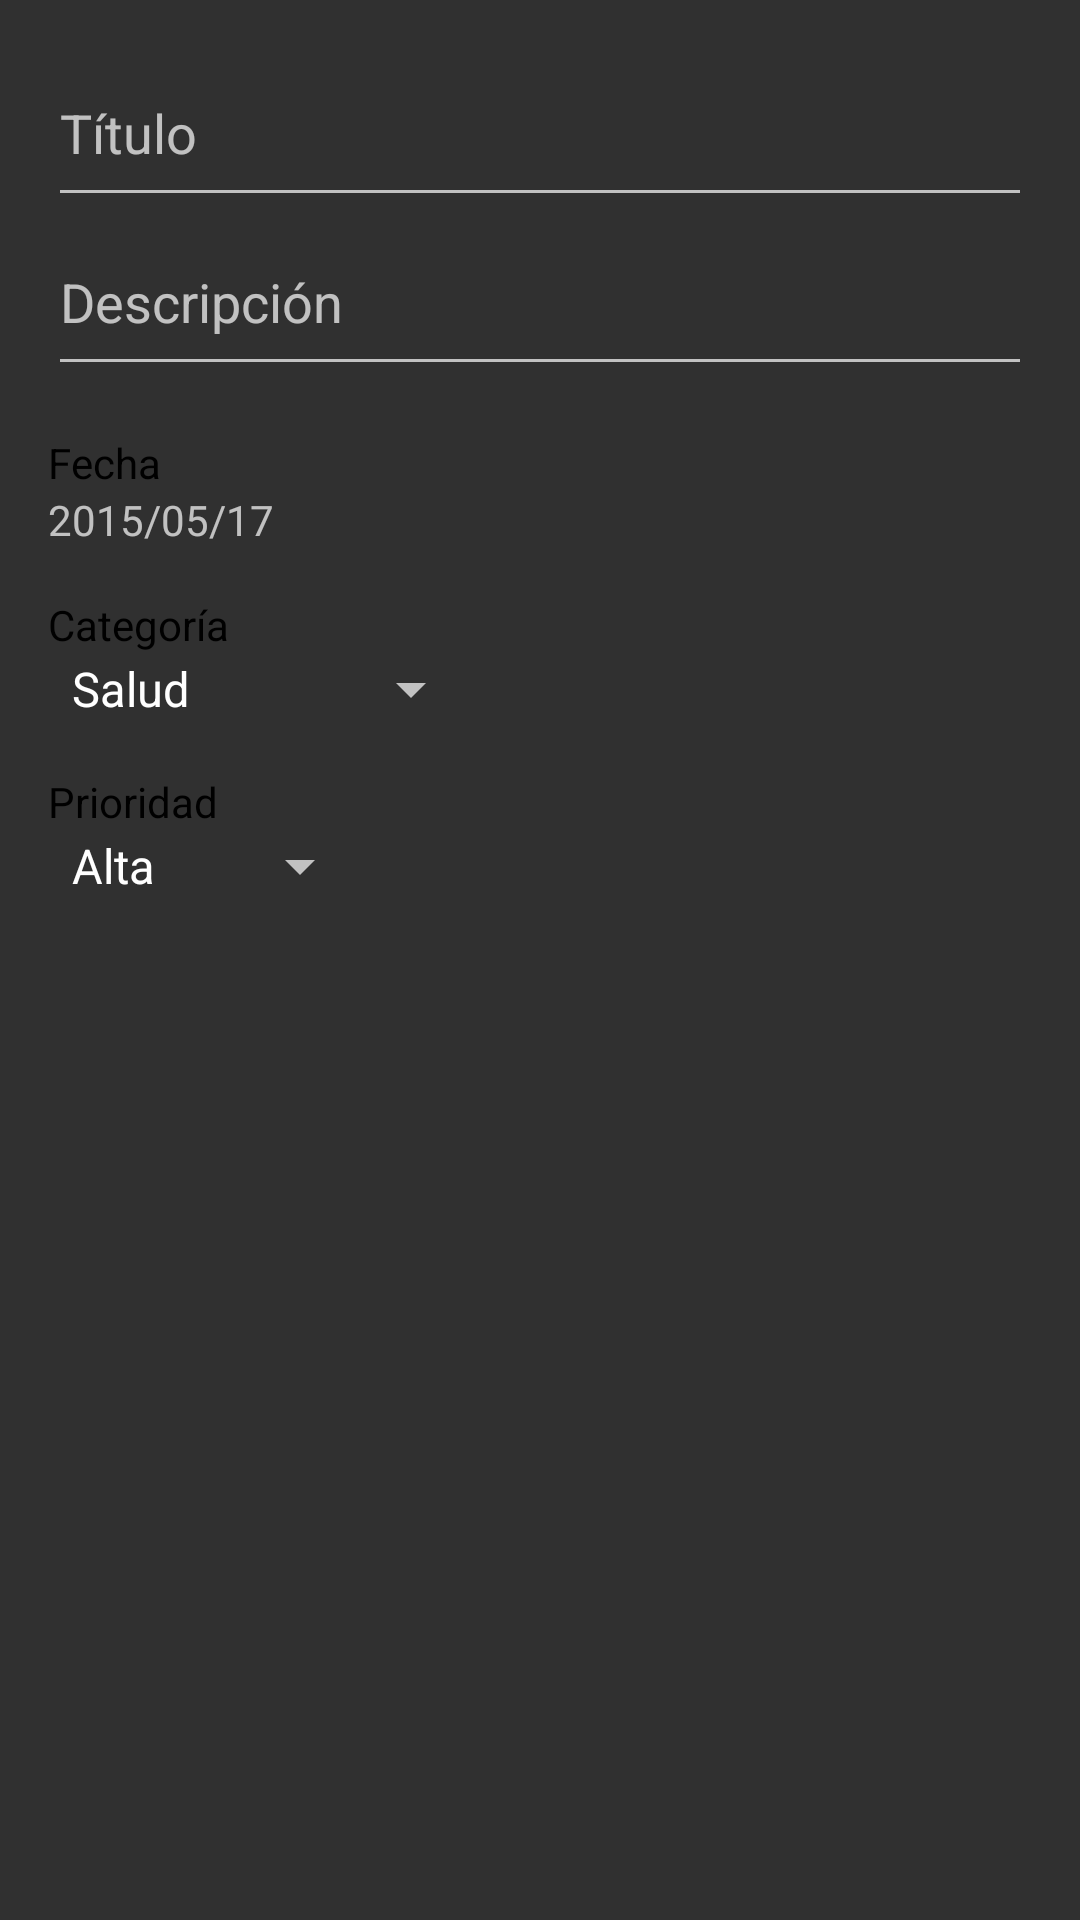

Produce the Android XML layout that renders to this screen, including the resource entries it uses.
<!-- AndroidManifest.xml: application theme Theme.AppCompat.NoActionBar -->
<!-- res/layout/activity_form_wish.xml -->
<RelativeLayout xmlns:android="http://schemas.android.com/apk/res/android"
    xmlns:tools="http://schemas.android.com/tools" android:layout_width="match_parent"
    android:layout_height="match_parent" android:paddingLeft="@dimen/activity_horizontal_margin"
    android:paddingRight="@dimen/activity_horizontal_margin"
    android:paddingTop="@dimen/activity_vertical_margin"
    android:paddingBottom="@dimen/activity_vertical_margin"
    tools:context=".Activitys.iwish_activity">

    
    <EditText
        android:layout_width="match_parent"
        android:layout_height="wrap_content"
        android:id="@+id/titulo_input"
        android:layout_alignParentTop="false"
        android:layout_alignParentLeft="true"
        android:layout_alignParentStart="true"
        android:hint="Título"
        android:minLines="1"
        android:maxLines="1"
        android:maxLength="55"
        android:phoneNumber="false"
        android:singleLine="true"
        android:paddingTop="16dp"
        android:paddingBottom="16dp" />

    
    <EditText
        android:layout_width="match_parent"
        android:layout_height="wrap_content"
        android:id="@+id/descripcion_input"
        android:layout_below="@+id/titulo_input"
        android:layout_centerHorizontal="true"
        android:hint="Descripción"
        android:maxLength="128"
        android:nestedScrollingEnabled="true"
        android:paddingTop="16dp"
        android:paddingBottom="16dp" />

    
    <TextView
        android:layout_width="wrap_content"
        android:layout_height="wrap_content"
        android:textAppearance="?android:attr/textAppearanceSmall"
        android:text="Fecha"
        android:id="@+id/fecha_text"
        android:layout_below="@+id/descripcion_input"
        android:layout_alignParentLeft="true"
        android:layout_alignParentStart="true"
        android:paddingTop="16dp"
        android:textColor="@android:color/black" />

    
    <TextView
        android:layout_width="wrap_content"
        android:layout_height="wrap_content"
        android:textAppearance="?android:attr/textAppearanceSmall"
        android:text="2015/05/17"
        android:id="@+id/fecha_ejemplo_text"
        android:layout_below="@+id/fecha_text" />

    
    <Spinner
        android:layout_width="wrap_content"
        android:layout_height="wrap_content"
        android:id="@+id/categoria_spinner"
        android:entries="@array/entradas_categoria"
        android:layout_below="@+id/categoria_texto" />

    
    <TextView
        android:layout_width="wrap_content"
        android:layout_height="wrap_content"
        android:textAppearance="?android:attr/textAppearanceSmall"
        android:text="Categoría"
        android:id="@+id/categoria_texto"
        android:layout_alignParentLeft="true"
        android:layout_alignParentStart="true"
        android:layout_below="@+id/fecha_ejemplo_text"
        android:paddingTop="16dp"
        android:textColor="@android:color/black" />

    
    <TextView
        android:layout_width="wrap_content"
        android:layout_height="wrap_content"
        android:textAppearance="?android:attr/textAppearanceSmall"
        android:text="Prioridad"
        android:id="@+id/prioridad_text"
        android:layout_below="@+id/categoria_spinner"
        android:layout_alignParentLeft="true"
        android:layout_alignParentStart="true"
        android:textColor="@android:color/black"
        android:paddingTop="16dp" />

    
    <Spinner
        android:layout_width="wrap_content"
        android:layout_height="wrap_content"
        android:id="@+id/prioridad_spinner"
        android:layout_below="@+id/prioridad_text"
        android:entries="@array/entradas_prioridad" />

</RelativeLayout>
<!-- resources referenced by this layout -->
<resources>
  <string-array name="entradas_categoria">
          <item>Salud</item>
          <item>Finanzas</item>
          <item>Espiritual</item>
          <item>Profesional</item>
          <item>Material</item>
      </string-array>
  <string-array name="entradas_prioridad">
          <item>Alta</item>
          <item>Media</item>
          <item>Baja</item>
      </string-array>
  <dimen name="activity_horizontal_margin">16dp</dimen>
  <dimen name="activity_vertical_margin">16dp</dimen>
</resources>
